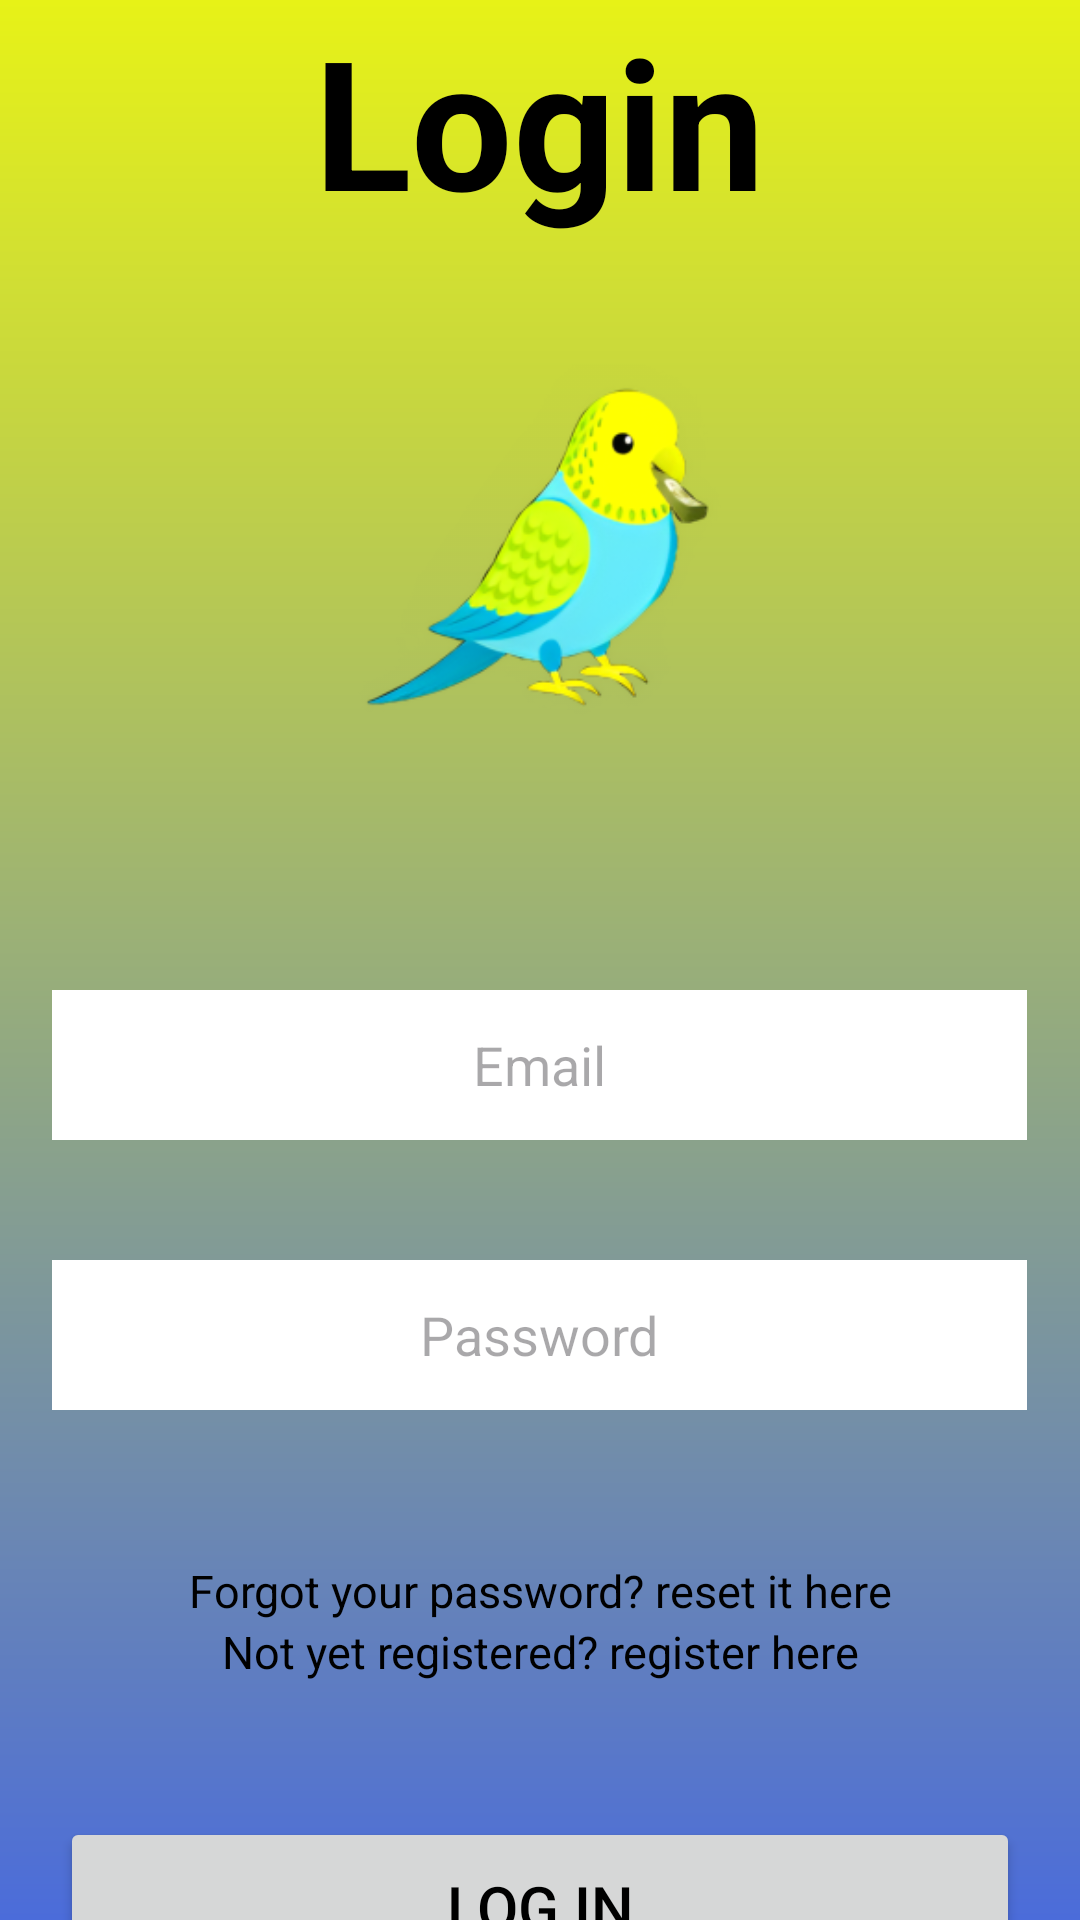

Write the Android layout XML for this screen, with the resource values it uses.
<!-- AndroidManifest.xml: application theme Theme.BudgetBudgies_PROG7313_POE -->
<!-- res/layout/login_page.xml -->
<?xml version="1.0" encoding="utf-8"?>
<LinearLayout xmlns:android="http://schemas.android.com/apk/res/android"
    xmlns:app="http://schemas.android.com/apk/res-auto"
    xmlns:tools="http://schemas.android.com/tools"
    android:id="@+id/LogInPage"
    android:layout_width="match_parent"
    android:layout_height="match_parent"
    android:layout_gravity="center"
    android:background="@drawable/start_page_gradient"
    android:orientation="vertical">

    <TextView
        android:id="@+id/textView4"
        android:layout_width="wrap_content"
        android:layout_height="wrap_content"
        android:layout_gravity="center"
        android:gravity="center"
        android:text="Login"
        android:textColor="@color/black"
        android:textSize="60sp"
        android:textStyle="bold" />

    <ImageView
        android:id="@+id/imageView2"
        android:layout_width="200dp"
        android:layout_height="200dp"
        android:layout_gravity="center"
        android:scaleType="fitCenter"
        android:src="@mipmap/voel"
        tools:srcCompat="@mipmap/voel" />

    <Space
        android:layout_width="match_parent"
        android:layout_height="50dp" />

    <EditText
        android:id="@+id/editTextText"
        android:layout_width="325dp"
        android:layout_height="50dp"
        android:layout_gravity="center"
        android:background="@color/white"
        android:ems="10"
        android:gravity="center"
        android:hint="Email"
        android:inputType="text" />

    <Space
        android:layout_width="match_parent"
        android:layout_height="40dp" />

    <EditText
        android:id="@+id/editTextTextPassword"
        android:layout_width="325dp"
        android:layout_height="50dp"
        android:layout_gravity="center"
        android:background="@color/white"
        android:ems="10"
        android:gravity="center"
        android:hint="Password"
        android:inputType="textPassword" />

    <Space
        android:layout_width="match_parent"
        android:layout_height="50dp" />

    <TextView
        android:id="@+id/textView9"
        android:layout_width="match_parent"
        android:layout_height="wrap_content"
        android:layout_gravity="center"
        android:clickable="true"
        android:focusable="true"
        android:gravity="center"
        android:text="Forgot your password? reset it here"
        android:textColor="@color/black"
        android:textSize="15sp"
        tools:ignore="TouchTargetSizeCheck" />

    <Space
        android:layout_width="match_parent"
        android:layout_height="wrap_content" />

    <TextView
        android:id="@+id/textView10"
        android:layout_width="match_parent"
        android:layout_height="wrap_content"
        android:layout_gravity="center"
        android:clickable="true"
        android:focusable="true"
        android:gravity="center"
        android:text="Not yet registered? register here"
        android:textColor="@color/black"
        android:textSize="15sp"
        tools:ignore="TouchTargetSizeCheck" />

    <Space
        android:layout_width="match_parent"
        android:layout_height="45dp" />

    <Button
        android:id="@+id/button"
        android:layout_width="320dp"
        android:layout_height="60dp"
        android:layout_gravity="center"
        android:gravity="center"
        android:text="Log In"
        android:textColor="@color/black"
        android:textSize="20sp" />


</LinearLayout>
<!-- resources referenced by this layout -->
<resources>
  <color name="black">#FF000000</color>
  <color name="white">#FFFFFFFF</color>
  <!-- drawable start_page_gradient (drawable) -->
  <?xml version="1.0" encoding="utf-8"?>
  <shape xmlns:android="http://schemas.android.com/apk/res/android">
      <gradient
          android:type="linear"
          android:startColor="#E7F217"
          android:endColor="#4B6CDA"
          android:angle="270"
          />
  </shape>
  <!-- mipmap voel: webp bitmap (mipmap-hdpi, 7862 bytes) -->
  <style name="Theme.BudgetBudgies_PROG7313_POE" parent="Base.Theme.BudgetBudgies_PROG7313_POE" />
  <style name="Base.Theme.BudgetBudgies_PROG7313_POE" parent="Theme.Material3.DayNight.NoActionBar">
          
          
      </style>
</resources>
